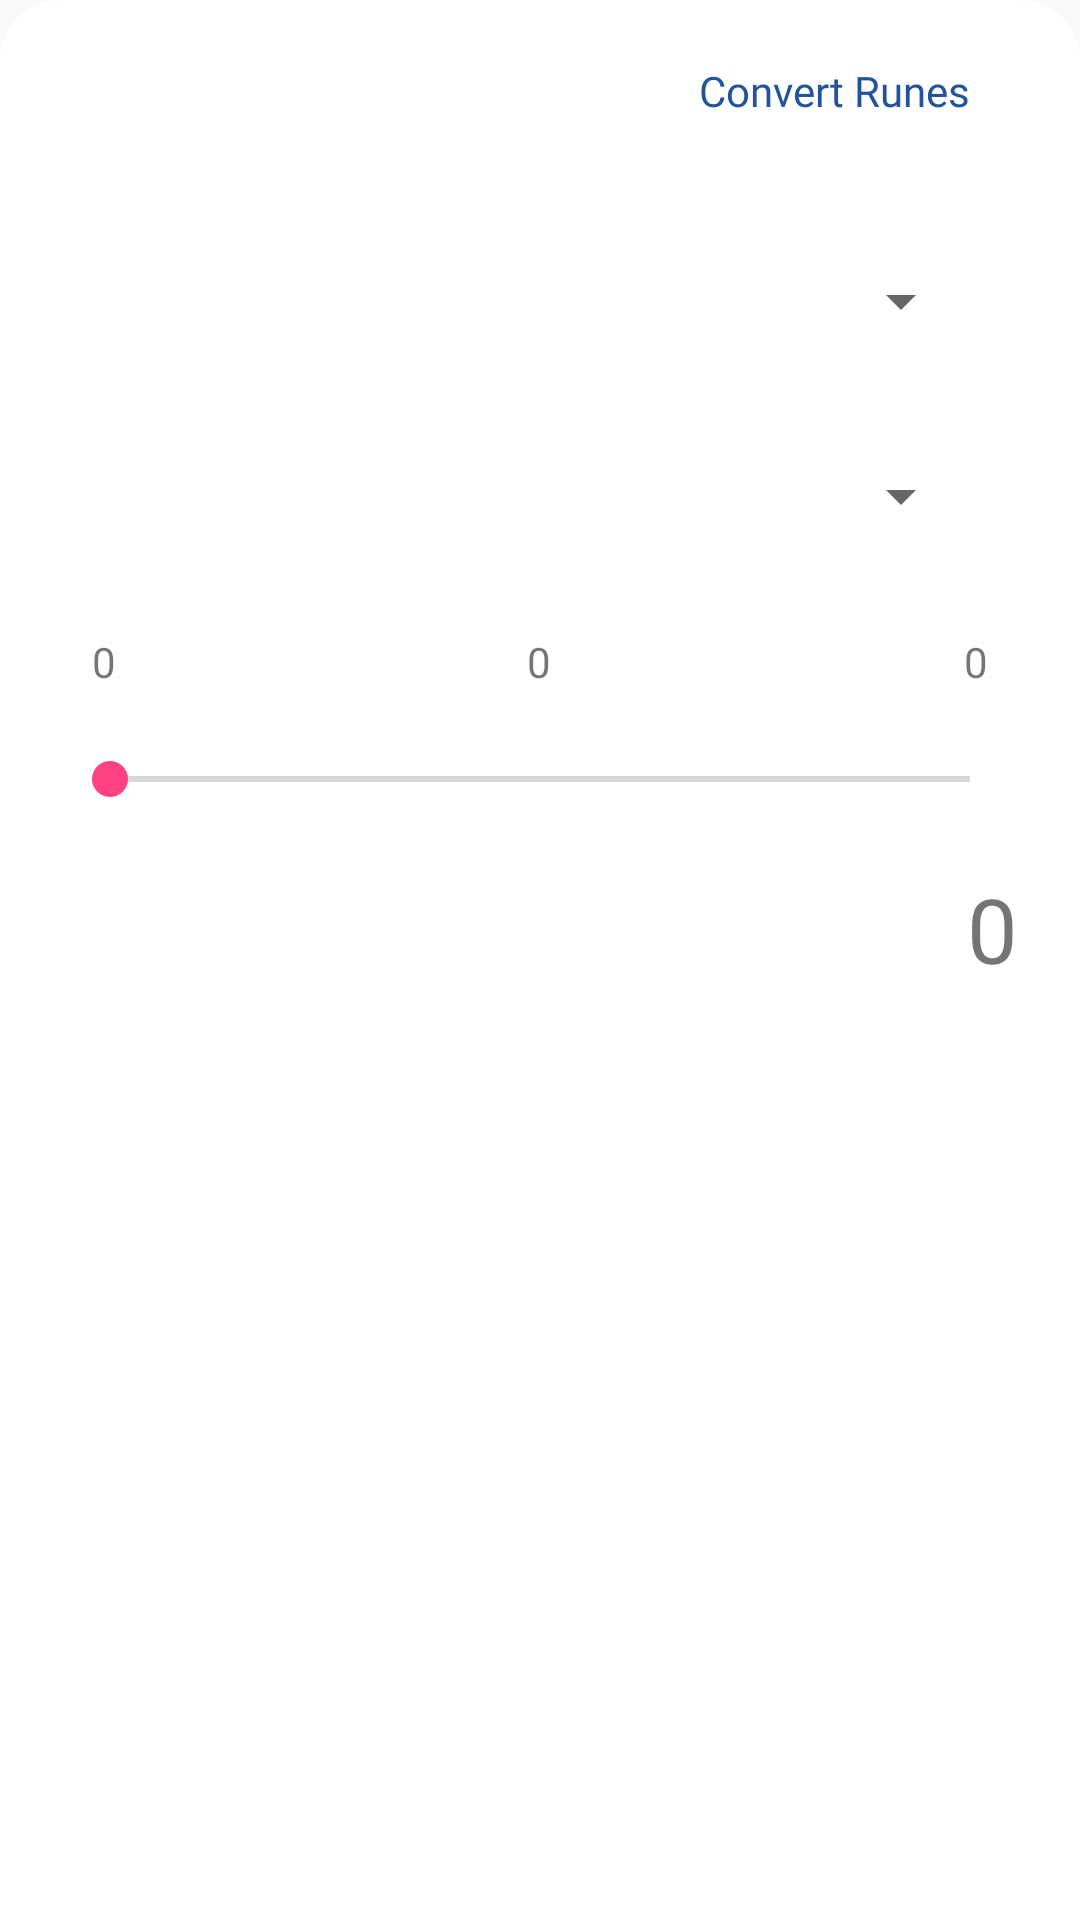

Here is an Android app screen rendered from its layout file. Give the layout XML and the strings, colors and styles it references.
<!-- AndroidManifest.xml: application theme AppTheme -->
<!-- res/layout/game_dialog_convert_runes.xml -->
<?xml version="1.0" encoding="utf-8"?>
<LinearLayout
    xmlns:android="http://schemas.android.com/apk/res/android"
    xmlns:app="http://schemas.android.com/apk/res-auto"
    xmlns:tools="http://schemas.android.com/tools"
    android:layout_width="match_parent"
    android:layout_height="match_parent"
    android:background="@drawable/rect_white_dark"
    android:orientation="vertical"
    tools:context=".MonsterCardsActivity">

    <androidx.core.widget.NestedScrollView
        android:layout_width="match_parent"
        android:layout_height="match_parent">

        <LinearLayout
            android:layout_width="match_parent"
            android:layout_height="match_parent"
            android:orientation="vertical"
            android:paddingBottom="30dp">

            <LinearLayout
                android:layout_width="match_parent"
                android:layout_height="wrap_content"
                android:layout_marginLeft="20.7dp"
                android:layout_marginTop="20.7dp"
                android:layout_marginRight="20.7dp"
                android:orientation="horizontal"
                android:paddingBottom="20.7dp">



                <View
                    android:layout_width="wrap_content"
                    android:layout_height="1dp"
                    android:layout_weight="1"/>

                <TextView
                    android:id="@+id/action_save_changes"
                    android:layout_width="wrap_content"
                    android:layout_height="wrap_content"
                    android:layout_marginRight="16dp"
                    android:fontFamily="@font/sf_pro_display_medium"
                    android:text="Convert Runes"
                    android:textColor="@color/blue" />

            </LinearLayout>


            <LinearLayout
                android:layout_width="match_parent"
                android:layout_height="wrap_content"
                android:layout_marginLeft="20.7dp"
                android:layout_marginTop="15dp"
                android:layout_marginRight="20.7dp"
                android:background="@drawable/rect_gray_border"
                android:orientation="horizontal"
                android:padding="15dp">


                <Spinner
                    android:id="@+id/spinner_src_rune"
                    android:layout_width="wrap_content"
                    android:layout_height="20dp"
                    android:layout_weight="1"
                    android:fontFamily="@font/sf_pro_display_medium" />

            </LinearLayout>

            <LinearLayout
                android:layout_width="match_parent"
                android:layout_height="wrap_content"
                android:layout_marginLeft="20.7dp"
                android:layout_marginTop="15dp"
                android:layout_marginRight="20.7dp"
                android:background="@drawable/rect_gray_border"
                android:orientation="horizontal"
                android:padding="15dp">


                <Spinner
                    android:id="@+id/spinner_target_rune"
                    android:layout_width="wrap_content"
                    android:layout_height="20dp"
                    android:layout_weight="1"
                    android:fontFamily="@font/sf_pro_display_medium" />

            </LinearLayout>

            <LinearLayout
                android:layout_width="match_parent"
                android:layout_height="wrap_content"
                android:layout_marginLeft="30.7dp"
                android:layout_marginRight="30.7dp"
                android:layout_marginTop="20.7dp"
                android:orientation="horizontal">

                <TextView
                    android:layout_width="wrap_content"
                    android:layout_height="wrap_content"
                    android:text="0"
                    android:fontFamily="@font/sf_pro_display_regular"
                    android:id="@+id/txt_runes_min"
                    android:layout_weight="1"/>

                <TextView
                    android:layout_width="wrap_content"
                    android:layout_height="wrap_content"
                    android:text="0"
                    android:fontFamily="@font/sf_pro_display_regular"
                    android:id="@+id/txt_runes_val"
                    android:layout_weight="1"
                    android:gravity="center"/>

                <TextView
                    android:layout_width="wrap_content"
                    android:layout_height="wrap_content"
                    android:text="0"
                    android:fontFamily="@font/sf_pro_display_regular"
                    android:id="@+id/txt_runes_max"
                    android:layout_weight="1"
                    android:gravity="right"/>


            </LinearLayout>

            <SeekBar
                android:layout_width="match_parent"
                android:layout_height="wrap_content"
                android:id="@+id/seekbar_quantity"
                android:layout_marginLeft="20.7dp"
                android:layout_marginRight="20.7dp"
                android:layout_marginTop="20.7dp" />

            <TextView
                android:id="@+id/txt_runes_output"
                android:layout_width="match_parent"
                android:layout_height="wrap_content"
                android:text="0"
                android:fontFamily="@font/sfpro_display_bold"
                android:layout_marginLeft="20.7dp"
                android:layout_marginRight="20.7dp"
                android:layout_marginTop="20.7dp"
                android:textSize="30dp"
                android:gravity="right"/>



        </LinearLayout>



    </androidx.core.widget.NestedScrollView>


</LinearLayout>
<!-- resources referenced by this layout -->
<resources>
  <color name="blue">#21549c</color>
  <!-- drawable rect_white_dark (drawable) -->
  <?xml version="1.0" encoding="UTF-8"?>
  <shape xmlns:android="http://schemas.android.com/apk/res/android" android:id="@+id/listview_background_shape">
      <stroke android:width="0dp" android:color="#ff207d94" />
      
          
          
          
      <corners
          android:topLeftRadius="20dp"
          android:topRightRadius="20dp"/>
      <solid android:color="#ffffff" />
  </shape>
  <style name="AppTheme" parent="Theme.AppCompat.Light.NoActionBar">
          
          <item name="colorPrimary">@color/colorPrimary</item>
          <item name="colorPrimaryDark">@color/colorPrimaryDark</item>
          <item name="colorAccent">@color/colorAccent</item>
      </style>
  <color name="colorPrimary">#3F51B5</color>
  <color name="colorPrimaryDark">#303F9F</color>
  <color name="colorAccent">#FF4081</color>
</resources>
